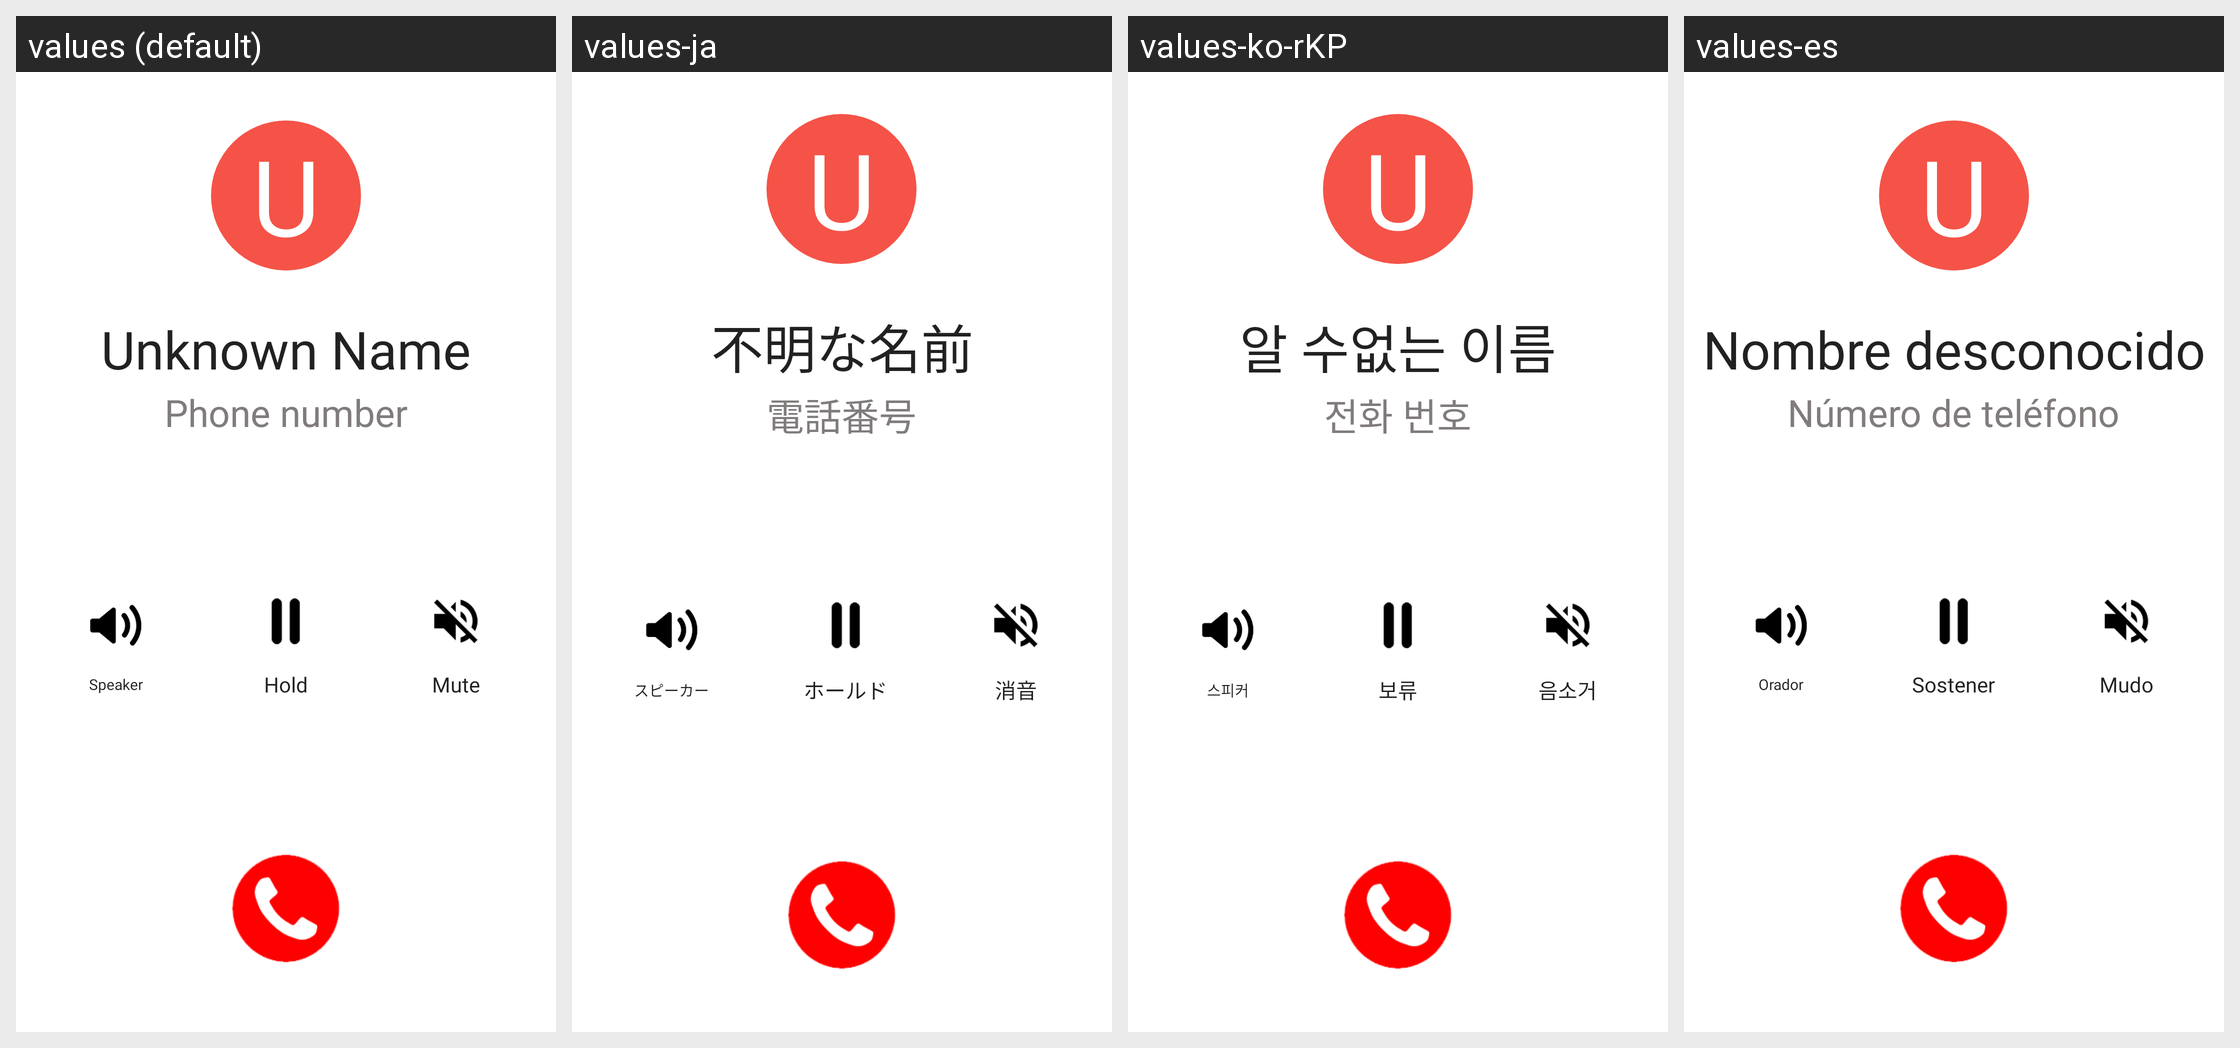

This grid shows one Android layout under several languages. Give, for every string resource on the screen, its name, the default text and each shown locale's text.
Android screen res/layout/activity_voip_on_call.xml rendered under 4 locales, left to right: values (default), values-ja, values-ko-rKP, values-es. Device: Nexus 5 (rendered at 1080×1920; each locale shown at half size, 540×960, under a caption strip naming it); theme AppTheme.
Other locales in the repository, not shown: values-zh.
Strings drawn on this screen, with the default value and each locale's value (text and hints the layout hard-codes, and strings that could not be matched under every locale, appear in the picture but are not listed):

textUnknownName
  values: Unknown Name
  values-ja: 不明な名前
  values-ko-rKP: 알 수없는 이름
  values-es: Nombre desconocido

textPhoneNumber
  values: Phone number
  values-ja: 電話番号
  values-ko-rKP: 전화 번호
  values-es: Número de teléfono

textSpeaker
  values: Speaker
  values-ja: スピーカー
  values-ko-rKP: 스피커
  values-es: Orador

textHold
  values: Hold
  values-ja: ホールド
  values-ko-rKP: 보류
  values-es: Sostener

textMute
  values: Mute
  values-ja: 消音
  values-ko-rKP: 음소거
  values-es: Mudo
